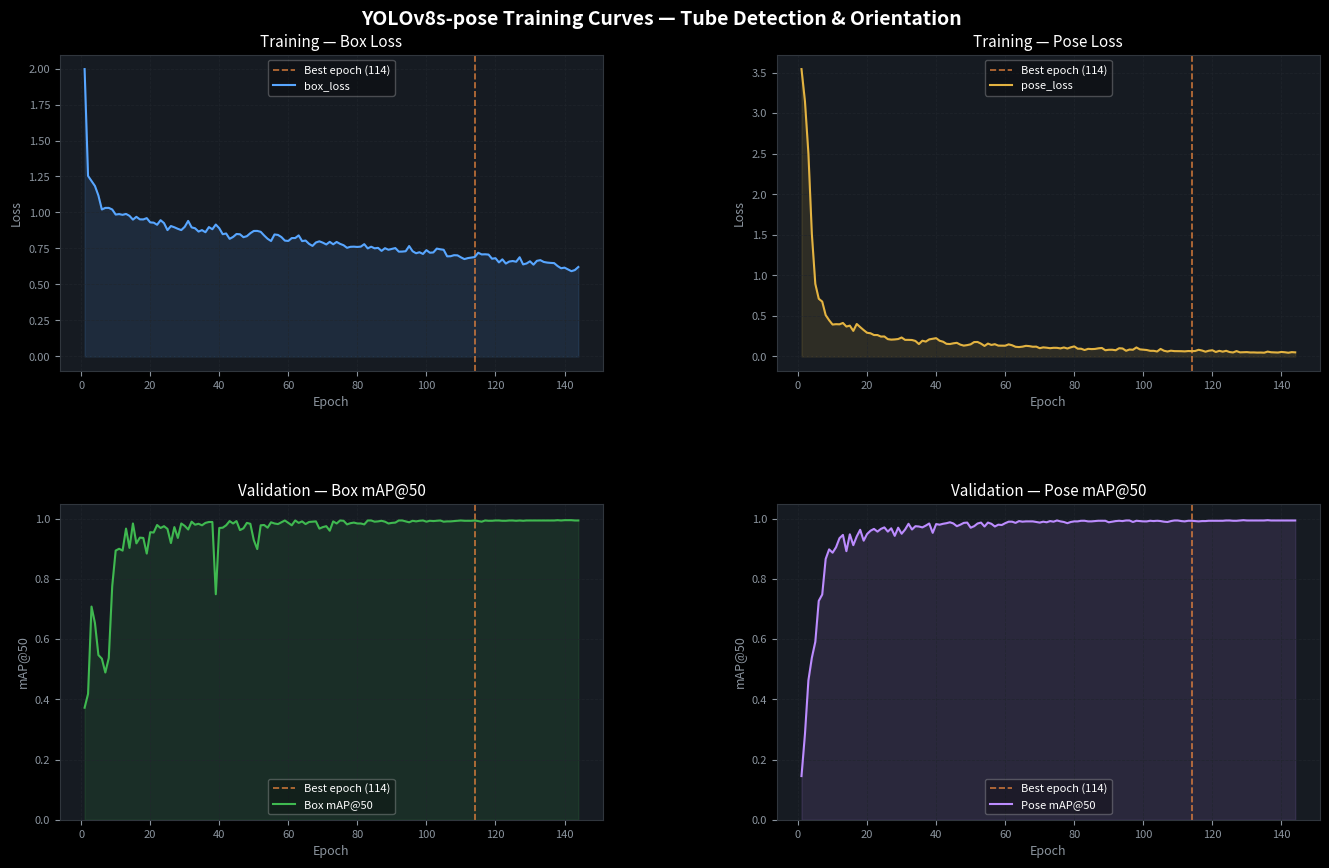

The script that saved this image:
"""
Generates training_curves.png from the extracted training log data.
Run: python plot_training_curves.py
"""
import matplotlib.pyplot as plt
import matplotlib.gridspec as gridspec

# ── Parsed from training log ──────────────────────────────────────────────────
epochs = list(range(1, 145))

box_loss = [
    1.996,1.254,1.219,1.184,1.118,1.021,1.032,1.032,1.021,0.9858,
    0.989,0.9839,0.9902,0.9769,0.9506,0.97,0.9525,0.952,0.9609,0.9312,
    0.9296,0.9148,0.9466,0.9264,0.8778,0.906,0.8974,0.8867,0.878,0.9006,
    0.9415,0.8965,0.8905,0.8676,0.8776,0.863,0.8987,0.8838,0.9165,0.8909,
    0.8494,0.8542,0.8172,0.8303,0.8507,0.8488,0.8285,0.8356,0.8562,0.8717,
    0.8721,0.866,0.8405,0.8175,0.8021,0.8474,0.8443,0.8295,0.8048,0.8024,
    0.8223,0.8226,0.8411,0.8013,0.8054,0.7825,0.768,0.7919,0.7998,0.7905,
    0.778,0.7962,0.7793,0.7955,0.7822,0.7729,0.7547,0.7617,0.7627,0.7607,
    0.7631,0.78,0.7506,0.7625,0.7512,0.7544,0.7334,0.7521,0.7413,0.7472,
    0.753,0.7281,0.7287,0.7311,0.767,0.7311,0.717,0.7241,0.712,0.7386,
    0.7207,0.7226,0.7493,0.7446,0.741,0.6955,0.6963,0.7034,0.7025,0.6885,
    0.6764,0.6833,0.6866,0.6906,0.7206,0.7089,0.7098,0.7078,0.679,0.6827,
    0.6534,0.6746,0.6454,0.6595,0.663,0.6581,0.6892,0.6396,0.646,0.6611,
    0.6379,0.6643,0.6691,0.6564,0.6522,0.6499,0.6485,0.6282,0.6128,0.617,
    0.6044,0.5925,0.6003,0.6215,
]

pose_loss = [
    3.544,3.148,2.504,1.511,0.8957,0.7116,0.677,0.5105,0.4471,0.394,
    0.3984,0.3966,0.4132,0.3693,0.3803,0.3156,0.4007,0.3623,0.3258,0.2923,
    0.2861,0.2643,0.2644,0.2454,0.2469,0.2137,0.2079,0.2104,0.2151,0.2342,
    0.2048,0.2047,0.2032,0.1915,0.1531,0.1942,0.1835,0.2108,0.2179,0.2258,
    0.1941,0.1824,0.156,0.1535,0.1624,0.1683,0.1461,0.134,0.1403,0.1499,
    0.1777,0.1788,0.1581,0.1302,0.159,0.1424,0.1514,0.1341,0.1336,0.1329,
    0.1495,0.1384,0.1194,0.1161,0.1211,0.1313,0.1277,0.1199,0.1216,0.1021,
    0.1123,0.1082,0.1021,0.107,0.1065,0.09974,0.1111,0.09838,0.1131,0.1244,
    0.09615,0.09555,0.07954,0.09401,0.09113,0.0929,0.1007,0.105,0.0769,0.08265,
    0.08307,0.0769,0.1018,0.09864,0.07031,0.08569,0.08302,0.1115,0.08786,0.08408,
    0.07971,0.06981,0.06969,0.06161,0.09309,0.07038,0.06153,0.07142,0.06614,0.06629,
    0.06525,0.06296,0.06717,0.06574,0.06759,0.08227,0.07346,0.05883,0.07102,0.07673,
    0.05542,0.06956,0.05952,0.06988,0.05464,0.04969,0.06666,0.05096,0.05285,0.05394,
    0.04963,0.05023,0.04804,0.04873,0.04655,0.06005,0.05225,0.05106,0.04857,0.05589,
    0.05207,0.04606,0.05371,0.05077,
]

# Val metrics
box_map50 = [
    0.372,0.418,0.708,0.653,0.547,0.535,0.489,0.537,0.776,0.894,
    0.9,0.894,0.967,0.903,0.984,0.918,0.937,0.936,0.884,0.955,
    0.954,0.979,0.969,0.975,0.966,0.919,0.972,0.936,0.984,0.976,
    0.964,0.99,0.98,0.983,0.978,0.986,0.989,0.989,0.749,0.969,
    0.97,0.978,0.992,0.984,0.992,0.962,0.968,0.986,0.983,0.929,
    0.899,0.978,0.979,0.97,0.988,0.984,0.982,0.988,0.994,0.986,
    0.978,0.994,0.986,0.991,0.982,0.989,0.99,0.991,0.967,0.972,
    0.975,0.96,0.991,0.984,0.994,0.993,0.981,0.985,0.987,0.984,
    0.984,0.981,0.994,0.994,0.99,0.991,0.993,0.99,0.984,0.986,
    0.987,0.994,0.994,0.991,0.988,0.993,0.991,0.993,0.994,0.99,
    0.993,0.992,0.993,0.994,0.99,0.991,0.991,0.992,0.993,0.994,
    0.993,0.993,0.993,0.994,0.992,0.99,0.994,0.993,0.993,0.994,
    0.994,0.993,0.993,0.994,0.994,0.993,0.994,0.993,0.994,0.994,
    0.994,0.994,0.994,0.994,0.994,0.994,0.994,0.995,0.994,0.995,
    0.995,0.995,0.994,0.994,
]

pose_map50 = [
    0.145,0.284,0.463,0.538,0.591,0.727,0.748,0.866,0.898,0.887,
    0.905,0.935,0.946,0.892,0.948,0.912,0.941,0.963,0.927,0.949,
    0.96,0.966,0.957,0.966,0.971,0.957,0.968,0.943,0.97,0.95,
    0.964,0.983,0.964,0.975,0.974,0.971,0.977,0.984,0.953,0.982,
    0.98,0.983,0.985,0.988,0.984,0.975,0.98,0.986,0.987,0.97,
    0.975,0.984,0.987,0.974,0.987,0.983,0.974,0.98,0.979,0.985,
    0.99,0.99,0.986,0.992,0.99,0.991,0.991,0.991,0.989,0.987,
    0.99,0.988,0.992,0.99,0.994,0.991,0.989,0.985,0.989,0.991,
    0.991,0.993,0.993,0.991,0.991,0.992,0.993,0.993,0.993,0.988,
    0.99,0.992,0.993,0.992,0.994,0.994,0.989,0.993,0.992,0.991,
    0.991,0.993,0.992,0.993,0.992,0.99,0.989,0.992,0.994,0.994,
    0.992,0.991,0.993,0.993,0.992,0.991,0.992,0.992,0.993,0.993,
    0.993,0.993,0.993,0.994,0.994,0.993,0.993,0.994,0.995,0.994,
    0.994,0.994,0.994,0.994,0.994,0.995,0.994,0.994,0.994,0.994,
    0.994,0.994,0.994,0.994,
]

BEST_EPOCH = 114

# ── Plot ──────────────────────────────────────────────────────────────────────
plt.style.use("dark_background")
fig = plt.figure(figsize=(14, 9), facecolor="#0d1117")
fig.suptitle("YOLOv8s-pose Training Curves — Tube Detection & Orientation",
             fontsize=14, fontweight="bold", color="white", y=0.98)

gs = gridspec.GridSpec(2, 2, hspace=0.42, wspace=0.32,
                       left=0.07, right=0.97, top=0.93, bottom=0.08)

ACCENT   = "#58a6ff"
ACCENT2  = "#3fb950"
BEST_CLR = "#f0883e"
GRID_CLR = "#21262d"

def styled_ax(ax, title, ylabel):
    ax.set_facecolor("#161b22")
    ax.set_title(title, color="white", fontsize=11, pad=6)
    ax.set_xlabel("Epoch", color="#8b949e", fontsize=9)
    ax.set_ylabel(ylabel, color="#8b949e", fontsize=9)
    ax.tick_params(colors="#8b949e", labelsize=8)
    for spine in ax.spines.values():
        spine.set_edgecolor("#30363d")
    ax.grid(True, color=GRID_CLR, linewidth=0.6, linestyle="--", alpha=0.7)
    ax.axvline(BEST_EPOCH, color=BEST_CLR, linewidth=1.2,
               linestyle="--", alpha=0.8, label=f"Best epoch ({BEST_EPOCH})")

# ── Box Loss ──────────────────────────────────────────────────────────────────
ax1 = fig.add_subplot(gs[0, 0])
styled_ax(ax1, "Training — Box Loss", "Loss")
ax1.plot(epochs, box_loss, color=ACCENT, linewidth=1.5, label="box_loss")
ax1.fill_between(epochs, box_loss, alpha=0.12, color=ACCENT)
ax1.legend(fontsize=8, loc="upper right", framealpha=0.3)

# ── Pose Loss ─────────────────────────────────────────────────────────────────
ax2 = fig.add_subplot(gs[0, 1])
styled_ax(ax2, "Training — Pose Loss", "Loss")
ax2.plot(epochs, pose_loss, color="#e3b341", linewidth=1.5, label="pose_loss")
ax2.fill_between(epochs, pose_loss, alpha=0.12, color="#e3b341")
ax2.legend(fontsize=8, loc="upper right", framealpha=0.3)

# ── Box mAP@50 ────────────────────────────────────────────────────────────────
ax3 = fig.add_subplot(gs[1, 0])
styled_ax(ax3, "Validation — Box mAP@50", "mAP@50")
ax3.plot(epochs, box_map50, color=ACCENT2, linewidth=1.5, label="Box mAP@50")
ax3.fill_between(epochs, box_map50, alpha=0.12, color=ACCENT2)
ax3.set_ylim(0, 1.05)
ax3.legend(fontsize=8, loc="lower right", framealpha=0.3)

# ── Pose mAP@50 ───────────────────────────────────────────────────────────────
ax4 = fig.add_subplot(gs[1, 1])
styled_ax(ax4, "Validation — Pose mAP@50", "mAP@50")
ax4.plot(epochs, pose_map50, color="#bc8cff", linewidth=1.5, label="Pose mAP@50")
ax4.fill_between(epochs, pose_map50, alpha=0.12, color="#bc8cff")
ax4.set_ylim(0, 1.05)
ax4.legend(fontsize=8, loc="lower right", framealpha=0.3)

# Annotate best epoch on all axes
for ax in [ax1, ax2, ax3, ax4]:
    ax.legend(fontsize=8, framealpha=0.3)

out = "training_curves.png"
plt.savefig(out, dpi=150, bbox_inches="tight", facecolor=fig.get_facecolor())
print(f"Saved -> {out}")
plt.close()
